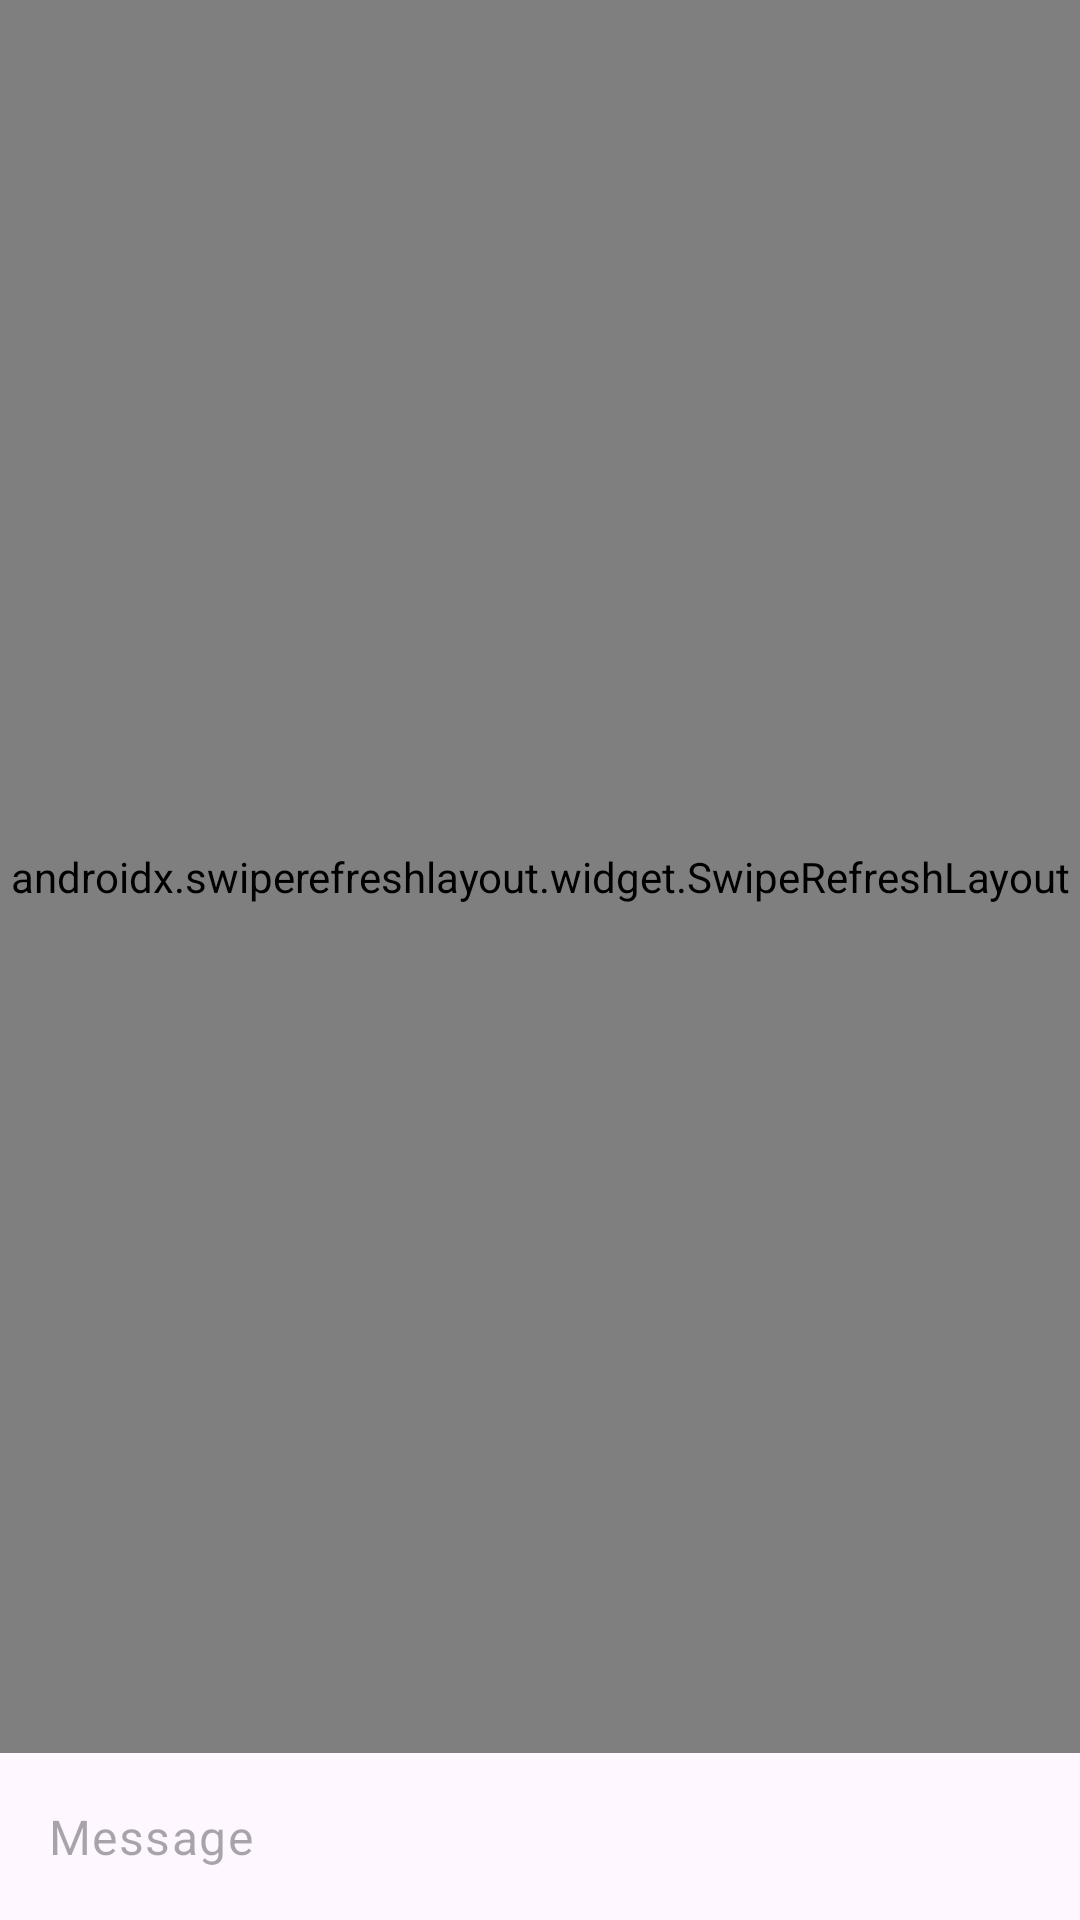

Here is an Android app screen rendered from its layout file. Give the layout XML and the strings, colors and styles it references.
<!-- AndroidManifest.xml: application theme Theme.Tucha -->
<!-- res/layout/fragment_messages.xml -->
<?xml version="1.0" encoding="utf-8"?>
<androidx.constraintlayout.widget.ConstraintLayout xmlns:android="http://schemas.android.com/apk/res/android"
    xmlns:app="http://schemas.android.com/apk/res-auto"
    xmlns:tools="http://schemas.android.com/tools"
    android:layout_width="match_parent"
    android:layout_height="match_parent">
















    <androidx.swiperefreshlayout.widget.SwipeRefreshLayout
        android:id="@+id/swipeRefresh"
        android:layout_width="0dp"
        android:layout_height="0dp"
        app:layout_constraintBottom_toTopOf="@id/text_input_container"
        app:layout_constraintEnd_toEndOf="parent"
        app:layout_constraintStart_toStartOf="parent"
        app:layout_constraintTop_toTopOf="parent">


        <androidx.recyclerview.widget.RecyclerView
            android:id="@+id/recyclerView"
            android:name="com.example.tucha.MessagesFragment"
            android:layout_width="match_parent"
            android:layout_height="match_parent"
            app:layoutManager="GridLayoutManager"
            app:reverseLayout="true"
            app:spanCount="1"
            tools:context=".ui.fragment.MessagesFragment"
            tools:listitem="@layout/message_item" />
    </androidx.swiperefreshlayout.widget.SwipeRefreshLayout>

    <com.google.android.material.textfield.TextInputLayout
        android:id="@+id/text_input_container"
        android:layout_width="match_parent"
        android:layout_height="wrap_content"
        app:hintEnabled="false"
        app:expandedHintEnabled="false"
        app:boxStrokeWidth="0dp"
        app:boxStrokeWidthFocused="0dp"
        app:boxBackgroundMode="filled"
        app:boxCornerRadiusTopStart="0dp"
        app:boxCornerRadiusTopEnd="0dp"
        app:boxCornerRadiusBottomEnd="0dp"
        app:boxCornerRadiusBottomStart="0dp"
        app:layout_constraintBottom_toBottomOf="parent"
        app:layout_constraintEnd_toEndOf="parent"
        app:layout_constraintStart_toStartOf="parent"
        app:layout_constraintTop_toBottomOf="@+id/swipeRefresh"
        app:placeholderTextAppearance="@style/TextAppearance.Material3.BodyMedium">

        <com.google.android.material.textfield.TextInputEditText
            android:id="@+id/text_input"
            android:hint="Message"
            android:layout_width="match_parent"
            android:layout_height="match_parent" />
    </com.google.android.material.textfield.TextInputLayout>
</androidx.constraintlayout.widget.ConstraintLayout>
<!-- res/layout/message_item.xml (included above) -->
<?xml version="1.0" encoding="utf-8"?>
<androidx.constraintlayout.widget.ConstraintLayout xmlns:android="http://schemas.android.com/apk/res/android"
    xmlns:app="http://schemas.android.com/apk/res-auto"
    xmlns:tools="http://schemas.android.com/tools"
    android:layout_width="match_parent"
    android:layout_height="wrap_content"
    android:layout_marginStart="8dp"
    android:layout_marginTop="8dp"
    android:layout_marginEnd="8dp"
    android:layout_marginBottom="8dp">

    <com.google.android.material.card.MaterialCardView
        android:id="@+id/messageContainer"
        style="@style/Widget.Material3.CardView.Elevated"
        android:layout_width="wrap_content"
        android:layout_height="wrap_content"
        app:layout_constraintBottom_toBottomOf="parent"
        app:layout_constraintEnd_toEndOf="parent"
        app:layout_constraintHorizontal_bias="0.0"
        app:layout_constraintStart_toStartOf="parent"
        app:layout_constraintTop_toTopOf="parent">

        <TextView
            android:id="@+id/message_content"
            android:layout_width="wrap_content"
            android:layout_height="wrap_content"
            android:layout_margin="8dp"
            tools:text="@tools:sample/lorem" />

    </com.google.android.material.card.MaterialCardView>

</androidx.constraintlayout.widget.ConstraintLayout>
<!-- resources referenced by this layout -->
<resources>
  <style name="Theme.Tucha" parent="Base.Theme.Tucha" />
  <style name="Base.Theme.Tucha" parent="Theme.Material3.DayNight.NoActionBar">
          
          
          <item name="android:statusBarColor">@android:color/transparent</item>
          <item name="android:windowLightStatusBar">true</item>
          <item name="windowActionBar">@android:color/transparent</item>
      </style>
</resources>
